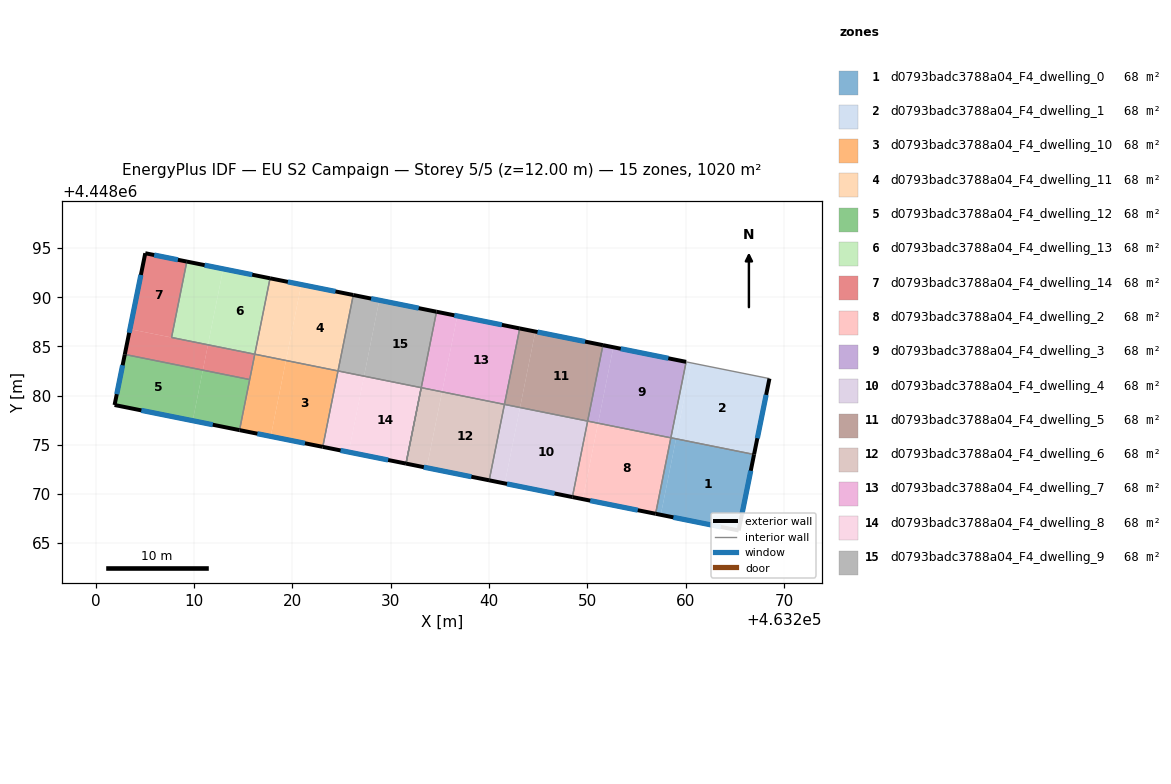
=== STOREY PLAN SPEC (per zone: floor XY polygon, exterior-wall plan segments, windows/doors) ===
zone 1: d0793badc3788a04_F4_dwelling_0  (68.0 m²)
  floor: (463266.97, 4448074.02) (463265.40, 4448066.29) (463257.48, 4448067.88) (463259.03, 4448075.61)
  floor: (463259.03, 4448075.61) (463257.48, 4448067.88) (463256.95, 4448067.99) (463258.50, 4448075.71)
  exterior wall: (463265.40, 4448066.29) – (463266.97, 4448074.02)  [7.9 m]
    window: (463265.74, 4448067.94) – (463266.63, 4448072.36)  [7.7 m²]
  exterior wall: (463256.95, 4448067.99) – (463265.40, 4448066.29)  [8.6 m]
    window: (463258.76, 4448067.62) – (463263.59, 4448066.65)  [8.4 m²]
  interior walls: 2
zone 2: d0793badc3788a04_F4_dwelling_1  (68.0 m²)
  floor: (463268.53, 4448081.74) (463266.97, 4448074.02) (463259.03, 4448075.61) (463260.59, 4448083.33)
  floor: (463260.59, 4448083.33) (463259.04, 4448075.61) (463258.51, 4448075.72) (463260.06, 4448083.44)
  exterior wall: (463266.97, 4448074.02) – (463268.53, 4448081.74)  [7.9 m]
    window: (463267.30, 4448075.67) – (463268.20, 4448080.08)  [7.7 m²]
  interior walls: 3
zone 3: d0793badc3788a04_F4_dwelling_10  (68.0 m²)
  floor: (463224.65, 4448082.51) (463223.10, 4448074.79) (463217.81, 4448075.86) (463219.36, 4448083.58)
  floor: (463219.36, 4448083.58) (463217.81, 4448075.86) (463214.64, 4448076.50) (463216.19, 4448084.22)
  exterior wall: (463214.64, 4448076.50) – (463223.10, 4448074.79)  [8.6 m]
    window: (463216.45, 4448076.13) – (463221.29, 4448075.16)  [8.5 m²]
  interior walls: 4
zone 4: d0793badc3788a04_F4_dwelling_11  (68.0 m²)
  floor: (463220.91, 4448091.30) (463219.36, 4448083.58) (463216.19, 4448084.22) (463217.74, 4448091.94)
  floor: (463226.21, 4448090.24) (463224.65, 4448082.51) (463219.36, 4448083.58) (463220.91, 4448091.30) (463217.74, 4448091.94)
  exterior wall: (463226.21, 4448090.24) – (463217.74, 4448091.94)  [8.6 m]
    window: (463224.39, 4448090.60) – (463219.55, 4448091.57)  [8.5 m²]
  interior walls: 3
zone 5: d0793badc3788a04_F4_dwelling_12  (68.0 m²)
  floor: (463215.67, 4448081.64) (463214.64, 4448076.50) (463209.87, 4448077.45) (463210.91, 4448082.60)
  floor: (463210.91, 4448082.60) (463209.87, 4448077.45) (463201.93, 4448079.05) (463202.97, 4448084.19)
  exterior wall: (463202.97, 4448084.19) – (463201.93, 4448079.05)  [5.2 m]
    window: (463202.74, 4448083.09) – (463202.15, 4448080.15)  [5.1 m²]
  exterior wall: (463201.93, 4448079.05) – (463214.64, 4448076.50)  [13.0 m]
    window: (463204.65, 4448078.50) – (463211.91, 4448077.04)  [12.7 m²]
  interior walls: 2
zone 6: d0793badc3788a04_F4_dwelling_13  (68.0 m²)
  floor: (463217.74, 4448091.94) (463216.19, 4448084.22) (463211.42, 4448085.17) (463212.98, 4448092.89)
  floor: (463212.98, 4448092.89) (463211.43, 4448085.17) (463207.72, 4448085.92) (463209.27, 4448093.64)
  exterior wall: (463217.74, 4448091.94) – (463209.27, 4448093.64)  [8.6 m]
    window: (463215.93, 4448092.30) – (463211.09, 4448093.27)  [8.5 m²]
  interior walls: 3
zone 7: d0793badc3788a04_F4_dwelling_14  (68.0 m²)
  floor: (463209.27, 4448093.64) (463207.72, 4448085.92) (463211.42, 4448085.17) (463203.49, 4448086.76) (463205.05, 4448094.49)
  floor: (463211.42, 4448085.17) (463210.91, 4448082.60) (463202.97, 4448084.19) (463203.49, 4448086.76)
  floor: (463216.19, 4448084.22) (463215.67, 4448081.64) (463210.91, 4448082.60) (463211.42, 4448085.17)
  exterior wall: (463205.05, 4448094.49) – (463202.97, 4448084.19)  [10.5 m]
    window: (463204.60, 4448092.28) – (463203.41, 4448086.40)  [10.3 m²]
  exterior wall: (463209.27, 4448093.64) – (463205.05, 4448094.49)  [4.3 m]
    window: (463208.37, 4448093.82) – (463205.95, 4448094.30)  [4.2 m²]
  interior walls: 4
zone 8: d0793badc3788a04_F4_dwelling_2  (68.0 m²)
  floor: (463258.51, 4448075.71) (463256.95, 4448067.99) (463249.55, 4448069.48) (463251.10, 4448077.20)
  floor: (463251.10, 4448077.20) (463249.55, 4448069.48) (463248.49, 4448069.69) (463250.04, 4448077.41)
  exterior wall: (463248.49, 4448069.69) – (463256.95, 4448067.99)  [8.6 m]
    window: (463250.30, 4448069.32) – (463255.14, 4448068.35)  [8.5 m²]
  interior walls: 3
zone 9: d0793badc3788a04_F4_dwelling_3  (68.0 m²)
  floor: (463260.06, 4448083.44) (463258.51, 4448075.71) (463251.10, 4448077.20) (463252.65, 4448084.92)
  floor: (463252.65, 4448084.92) (463251.10, 4448077.20) (463250.04, 4448077.41) (463251.60, 4448085.14)
  exterior wall: (463260.06, 4448083.44) – (463251.60, 4448085.14)  [8.6 m]
    window: (463258.25, 4448083.80) – (463253.41, 4448084.77)  [8.5 m²]
  interior walls: 3
zone 10: d0793badc3788a04_F4_dwelling_4  (68.0 m²)
  floor: (463250.04, 4448077.41) (463248.49, 4448069.69) (463241.61, 4448071.07) (463243.17, 4448078.79)
  floor: (463243.17, 4448078.79) (463241.61, 4448071.07) (463240.03, 4448071.39) (463241.58, 4448079.11)
  exterior wall: (463240.03, 4448071.39) – (463248.49, 4448069.69)  [8.6 m]
    window: (463241.84, 4448071.02) – (463246.68, 4448070.05)  [8.5 m²]
  interior walls: 3
zone 11: d0793badc3788a04_F4_dwelling_5  (68.0 m²)
  floor: (463251.60, 4448085.14) (463250.04, 4448077.41) (463243.17, 4448078.79) (463244.72, 4448086.52)
  floor: (463244.72, 4448086.52) (463243.17, 4448078.79) (463241.58, 4448079.11) (463243.13, 4448086.84)
  exterior wall: (463251.60, 4448085.14) – (463243.13, 4448086.84)  [8.6 m]
    window: (463249.78, 4448085.50) – (463244.95, 4448086.47)  [8.5 m²]
  interior walls: 3
zone 12: d0793badc3788a04_F4_dwelling_6  (68.0 m²)
  floor: (463241.58, 4448079.11) (463240.03, 4448071.39) (463233.68, 4448072.67) (463235.23, 4448080.39)
  floor: (463235.23, 4448080.39) (463233.68, 4448072.67) (463231.57, 4448073.09) (463233.12, 4448080.81)
  exterior wall: (463231.57, 4448073.09) – (463240.03, 4448071.39)  [8.6 m]
    window: (463233.38, 4448072.73) – (463238.21, 4448071.75)  [8.5 m²]
  interior walls: 3
zone 13: d0793badc3788a04_F4_dwelling_7  (68.0 m²)
  floor: (463243.13, 4448086.84) (463241.58, 4448079.11) (463235.23, 4448080.39) (463236.79, 4448088.11)
  floor: (463236.79, 4448088.11) (463235.23, 4448080.39) (463233.12, 4448080.81) (463234.67, 4448088.54)
  exterior wall: (463243.13, 4448086.84) – (463234.67, 4448088.54)  [8.6 m]
    window: (463241.32, 4448087.20) – (463236.48, 4448088.17)  [8.5 m²]
  interior walls: 3
zone 14: d0793badc3788a04_F4_dwelling_8  (68.0 m²)
  floor: (463233.12, 4448080.81) (463231.57, 4448073.09) (463225.75, 4448074.26) (463227.30, 4448081.98)
  floor: (463227.30, 4448081.98) (463225.75, 4448074.26) (463223.10, 4448074.79) (463224.65, 4448082.51)
  exterior wall: (463223.10, 4448074.79) – (463231.57, 4448073.09)  [8.6 m]
    window: (463224.91, 4448074.43) – (463229.75, 4448073.46)  [8.5 m²]
  interior walls: 3
zone 15: d0793badc3788a04_F4_dwelling_9  (68.0 m²)
  floor: (463228.85, 4448089.71) (463227.30, 4448081.98) (463224.65, 4448082.51) (463226.20, 4448090.24)
  floor: (463234.67, 4448088.54) (463233.12, 4448080.81) (463227.30, 4448081.98) (463228.85, 4448089.71)
  exterior wall: (463234.67, 4448088.54) – (463226.21, 4448090.24)  [8.6 m]
    window: (463232.86, 4448088.90) – (463228.02, 4448089.87)  [8.5 m²]
  interior walls: 5

=== DERIVED (storey summary) ===
Building: EU S2 Campaign
Storey: 5 of 5  (floor level z = 12.00 m)
Storey gross floor area: 1020.0 m²
Zones on this storey: 15
  - d0793badc3788a04_F4_dwelling_0: floor 68.0 m²; exterior wall 16.5 m (49.5 m²); 2 window(s) 16.2 m²; WWR 32.7%
  - d0793badc3788a04_F4_dwelling_1: floor 68.0 m²; exterior wall 7.9 m (23.6 m²); 1 window(s) 7.7 m²; WWR 32.7%
  - d0793badc3788a04_F4_dwelling_10: floor 68.0 m²; exterior wall 8.6 m (25.9 m²); 1 window(s) 8.5 m²; WWR 32.7%
  - d0793badc3788a04_F4_dwelling_11: floor 68.0 m²; exterior wall 8.6 m (25.9 m²); 1 window(s) 8.5 m²; WWR 32.7%
  - d0793badc3788a04_F4_dwelling_12: floor 68.0 m²; exterior wall 18.2 m (54.6 m²); 2 window(s) 17.9 m²; WWR 32.7%
  - d0793badc3788a04_F4_dwelling_13: floor 68.0 m²; exterior wall 8.6 m (25.9 m²); 1 window(s) 8.5 m²; WWR 32.7%
  - d0793badc3788a04_F4_dwelling_14: floor 68.0 m²; exterior wall 14.8 m (44.4 m²); 2 window(s) 14.5 m²; WWR 32.7%
  - d0793badc3788a04_F4_dwelling_2: floor 68.0 m²; exterior wall 8.6 m (25.9 m²); 1 window(s) 8.5 m²; WWR 32.7%
  - d0793badc3788a04_F4_dwelling_3: floor 68.0 m²; exterior wall 8.6 m (25.9 m²); 1 window(s) 8.5 m²; WWR 32.7%
  - d0793badc3788a04_F4_dwelling_4: floor 68.0 m²; exterior wall 8.6 m (25.9 m²); 1 window(s) 8.5 m²; WWR 32.7%
  - d0793badc3788a04_F4_dwelling_5: floor 68.0 m²; exterior wall 8.6 m (25.9 m²); 1 window(s) 8.5 m²; WWR 32.7%
  - d0793badc3788a04_F4_dwelling_6: floor 68.0 m²; exterior wall 8.6 m (25.9 m²); 1 window(s) 8.5 m²; WWR 32.7%
  - d0793badc3788a04_F4_dwelling_7: floor 68.0 m²; exterior wall 8.6 m (25.9 m²); 1 window(s) 8.5 m²; WWR 32.7%
  - d0793badc3788a04_F4_dwelling_8: floor 68.0 m²; exterior wall 8.6 m (25.9 m²); 1 window(s) 8.5 m²; WWR 32.7%
  - d0793badc3788a04_F4_dwelling_9: floor 68.0 m²; exterior wall 8.6 m (25.9 m²); 1 window(s) 8.5 m²; WWR 32.7%
Zone adjacency (shared interzone walls):
  - d0793badc3788a04_F4_dwelling_0 ↔ d0793badc3788a04_F4_dwelling_1
  - d0793badc3788a04_F4_dwelling_0 ↔ d0793badc3788a04_F4_dwelling_2
  - d0793badc3788a04_F4_dwelling_1 ↔ d0793badc3788a04_F4_dwelling_3
  - d0793badc3788a04_F4_dwelling_10 ↔ d0793badc3788a04_F4_dwelling_11
  - d0793badc3788a04_F4_dwelling_10 ↔ d0793badc3788a04_F4_dwelling_12
  - d0793badc3788a04_F4_dwelling_10 ↔ d0793badc3788a04_F4_dwelling_14
  - d0793badc3788a04_F4_dwelling_10 ↔ d0793badc3788a04_F4_dwelling_8
  - d0793badc3788a04_F4_dwelling_11 ↔ d0793badc3788a04_F4_dwelling_13
  - d0793badc3788a04_F4_dwelling_11 ↔ d0793badc3788a04_F4_dwelling_9
  - d0793badc3788a04_F4_dwelling_12 ↔ d0793badc3788a04_F4_dwelling_14
  - d0793badc3788a04_F4_dwelling_13 ↔ d0793badc3788a04_F4_dwelling_14
  - d0793badc3788a04_F4_dwelling_2 ↔ d0793badc3788a04_F4_dwelling_3
  - d0793badc3788a04_F4_dwelling_2 ↔ d0793badc3788a04_F4_dwelling_4
  - d0793badc3788a04_F4_dwelling_3 ↔ d0793badc3788a04_F4_dwelling_5
  - d0793badc3788a04_F4_dwelling_4 ↔ d0793badc3788a04_F4_dwelling_5
  - d0793badc3788a04_F4_dwelling_4 ↔ d0793badc3788a04_F4_dwelling_6
  - d0793badc3788a04_F4_dwelling_5 ↔ d0793badc3788a04_F4_dwelling_7
  - d0793badc3788a04_F4_dwelling_6 ↔ d0793badc3788a04_F4_dwelling_7
  - d0793badc3788a04_F4_dwelling_6 ↔ d0793badc3788a04_F4_dwelling_9
  - d0793badc3788a04_F4_dwelling_7 ↔ d0793badc3788a04_F4_dwelling_9
  - d0793badc3788a04_F4_dwelling_8 ↔ d0793badc3788a04_F4_dwelling_9